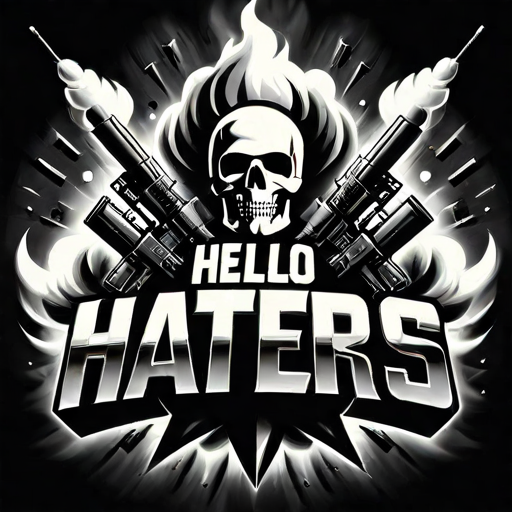
Generation parameters embedded in this image by InvokeAI (PNG metadata text chunk, JSON):
{"app_version":"3.3.0post1","generation_mode":"sdxl_txt2img","positive_prompt":"('HELLO HATERS' text logo: 1.2), metal, smoke, explosions, bio weapons, nuke, weapons of mass destruction, tyrant, dictator, war, murder","negative_prompt":"(deformed iris, deformed pupils, semi-realistic, cgi, 3d, render, sketch, cartoon, drawing, anime), text, cropped, out of frame, worst quality, low quality, jpeg artifacts, ugly, duplicate, morbid, mutilated, extra fingers, mutated hands, poorly drawn hands, poorly drawn face, mutation, deformed, blurry, dehydrated, bad anatomy, bad proportions, extra limbs, cloned face, disfigured, gross proportions, malformed limbs, missing arms, missing legs, extra arms, extra legs, fused fingers, too many fingers, long neck","width":512,"height":512,"seed":1228197249,"rand_device":"cuda","cfg_scale":7.0,"steps":25,"scheduler":"dpmpp_2m_sde_k","model":{"model_name":"protovisionXLHighFidelity3D_release0630Bakedvae","base_model":"sdxl","model_type":"main"},"controlnets":[],"ipAdapters":[],"t2iAdapters":[],"loras":[{"lora":{"model_name":"Harrlogos_v2.0","base_model":"sdxl"},"weight":1.0}],"positive_style_prompt":"","negative_style_prompt":""}